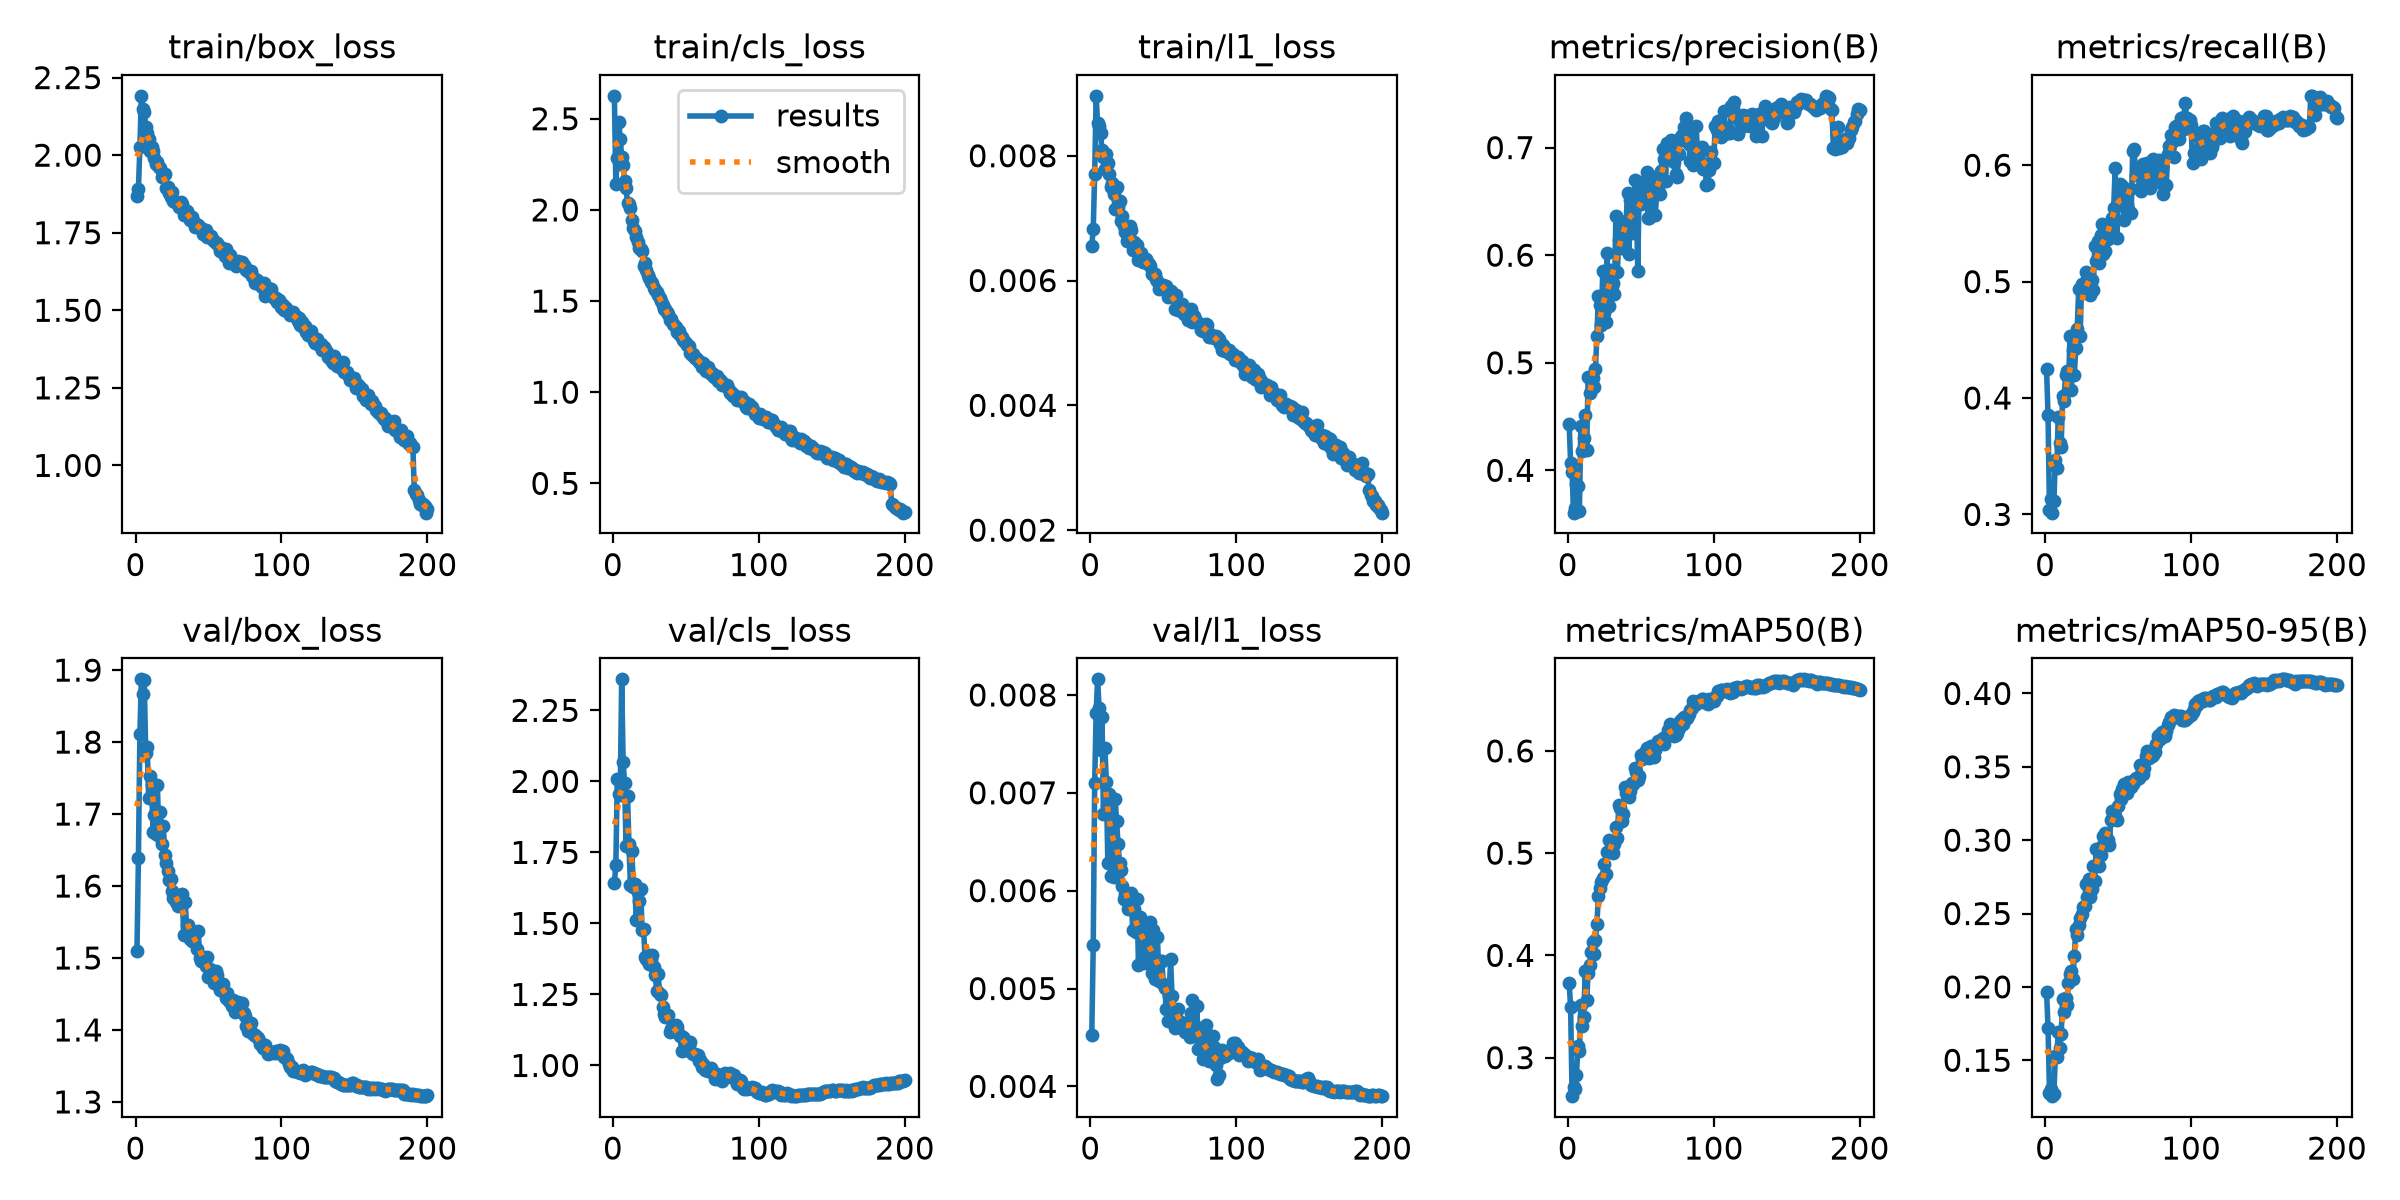

Data behind this chart, as committed beside it:
epoch, time, train/box_loss, train/cls_loss, train/l1_loss, metrics/precision(B), metrics/recall(B), metrics/mAP50(B), metrics/mAP50-95(B), val/box_loss, val/cls_loss, val/l1_loss, lr/pg0, lr/pg1, lr/pg2, lr/pg3, lr/pg4, lr/pg5, lr/pg6, lr/pg7
1, 594.5, 1.868, 2.626, 0.00656, 0.443, 0.4245, 0.3726, 0.1968, 1.51, 1.642, 0.00452, 0.009998, 0.003333, 0.009998, 0.003333, 0.009998, 0.003333, 0.009998, 0.003333
2, 1123, 1.892, 2.143, 0.00682, 0.4065, 0.3852, 0.3493, 0.1723, 1.639, 1.704, 0.00544, 0.0199, 0.006633, 0.0199, 0.006633, 0.0199, 0.006633, 0.0199, 0.006633
3, 1642, 2.025, 2.285, 0.00771, 0.3981, 0.3038, 0.2623, 0.1274, 1.811, 2.008, 0.0071, 0.0297, 0.0099, 0.0297, 0.0099, 0.0297, 0.0099, 0.0297, 0.0099
4, 2160, 2.191, 2.481, 0.00896, 0.3607, 0.3136, 0.2715, 0.1301, 1.887, 1.954, 0.00782, 0.02955, 0.009851, 0.02955, 0.009851, 0.02955, 0.009851, 0.02955, 0.009851
5, 2679, 2.149, 2.391, 0.00852, 0.3649, 0.3015, 0.2696, 0.1255, 1.866, 1.952, 0.00816, 0.02941, 0.009802, 0.02941, 0.009802, 0.02941, 0.009802, 0.02941, 0.009802
6, 3198, 2.138, 2.292, 0.00847, 0.3877, 0.3111, 0.2831, 0.1272, 1.886, 2.359, 0.00787, 0.02926, 0.009753, 0.02926, 0.009753, 0.02926, 0.009753, 0.02926, 0.009753
7, 3715, 2.092, 2.247, 0.00837, 0.3853, 0.3472, 0.311, 0.1526, 1.785, 2.069, 0.00744, 0.02911, 0.009703, 0.02911, 0.009703, 0.02911, 0.009703, 0.02911, 0.009703
8, 4233, 2.07, 2.156, 0.00809, 0.3617, 0.3395, 0.3065, 0.152, 1.794, 1.993, 0.00778, 0.02896, 0.009654, 0.02896, 0.009654, 0.02896, 0.009654, 0.02896, 0.009654
9, 4750, 2.051, 2.119, 0.00798, 0.441, 0.384, 0.3517, 0.1693, 1.722, 1.772, 0.00678, 0.02881, 0.009604, 0.02881, 0.009604, 0.02881, 0.009604, 0.02881, 0.009604
10, 5268, 2.014, 2.037, 0.00779, 0.4177, 0.3616, 0.3309, 0.1582, 1.753, 1.949, 0.00746, 0.02866, 0.009555, 0.02866, 0.009555, 0.02866, 0.009555, 0.02866, 0.009555
11, 5781, 2.027, 2.034, 0.00803, 0.4299, 0.3583, 0.3402, 0.1676, 1.741, 1.778, 0.00711, 0.02851, 0.009505, 0.02851, 0.009505, 0.02851, 0.009505, 0.02851, 0.009505
12, 6296, 2.015, 2.011, 0.00789, 0.4514, 0.402, 0.3847, 0.1915, 1.675, 1.636, 0.00628, 0.02837, 0.009456, 0.02837, 0.009456, 0.02837, 0.009456, 0.02837, 0.009456
13, 6811, 1.991, 1.942, 0.0077, 0.4192, 0.3974, 0.3563, 0.1826, 1.698, 1.754, 0.00699, 0.02822, 0.009406, 0.02822, 0.009406, 0.02822, 0.009406, 0.02822, 0.009406
14, 7325, 1.971, 1.898, 0.0075, 0.487, 0.4197, 0.383, 0.1921, 1.672, 1.628, 0.00615, 0.02807, 0.009357, 0.02807, 0.009357, 0.02807, 0.009357, 0.02807, 0.009357
15, 7840, 1.979, 1.887, 0.00757, 0.4722, 0.4232, 0.3905, 0.1875, 1.74, 1.64, 0.0064, 0.02792, 0.009307, 0.02792, 0.009307, 0.02792, 0.009307, 0.02792, 0.009307
16, 8354, 1.962, 1.854, 0.00739, 0.4843, 0.4068, 0.4036, 0.2023, 1.669, 1.512, 0.00614, 0.02777, 0.009258, 0.02777, 0.009258, 0.02777, 0.009258, 0.02777, 0.009258
17, 8869, 1.957, 1.821, 0.00714, 0.4855, 0.4529, 0.4129, 0.2087, 1.703, 1.609, 0.00694, 0.02762, 0.009208, 0.02762, 0.009208, 0.02762, 0.009208, 0.02762, 0.009208
18, 9383, 1.929, 1.788, 0.0075, 0.4771, 0.407, 0.4016, 0.2107, 1.658, 1.581, 0.00671, 0.02748, 0.009158, 0.02748, 0.009158, 0.02748, 0.009158, 0.02748, 0.009158
19, 9899, 1.933, 1.786, 0.00718, 0.4945, 0.4415, 0.4154, 0.2057, 1.683, 1.621, 0.00648, 0.02733, 0.009109, 0.02733, 0.009109, 0.02733, 0.009109, 0.02733, 0.009109
20, 10414, 1.939, 1.773, 0.00728, 0.5246, 0.4196, 0.4305, 0.2211, 1.643, 1.476, 0.00628, 0.02718, 0.009059, 0.02718, 0.009059, 0.02718, 0.009059, 0.02718, 0.009059
21, 10928, 1.894, 1.691, 0.00695, 0.5622, 0.4432, 0.4581, 0.2393, 1.632, 1.481, 0.00621, 0.02703, 0.00901, 0.02703, 0.00901, 0.02703, 0.00901, 0.02703, 0.00901
22, 11453, 1.898, 1.708, 0.00704, 0.554, 0.4595, 0.466, 0.2357, 1.62, 1.382, 0.00605, 0.02688, 0.00896, 0.02688, 0.00896, 0.02688, 0.00896, 0.02688, 0.00896
23, 11971, 1.878, 1.67, 0.00687, 0.5353, 0.4937, 0.4715, 0.2421, 1.608, 1.376, 0.00592, 0.02673, 0.008911, 0.02673, 0.008911, 0.02673, 0.008911, 0.02673, 0.008911
24, 12488, 1.867, 1.644, 0.00678, 0.5851, 0.453, 0.4753, 0.2471, 1.61, 1.387, 0.00597, 0.02658, 0.008861, 0.02658, 0.008861, 0.02658, 0.008861, 0.02658, 0.008861
25, 13006, 1.883, 1.625, 0.00664, 0.5466, 0.4984, 0.4895, 0.2497, 1.594, 1.357, 0.00589, 0.02644, 0.008812, 0.02644, 0.008812, 0.02644, 0.008812, 0.02644, 0.008812
26, 13523, 1.853, 1.602, 0.00671, 0.5375, 0.4915, 0.48, 0.2546, 1.583, 1.372, 0.00581, 0.02629, 0.008762, 0.02629, 0.008762, 0.02629, 0.008762, 0.02629, 0.008762
27, 14041, 1.85, 1.6, 0.00688, 0.6016, 0.4985, 0.5013, 0.2551, 1.581, 1.389, 0.00595, 0.02614, 0.008713, 0.02614, 0.008713, 0.02614, 0.008713, 0.02614, 0.008713
28, 14558, 1.85, 1.569, 0.00681, 0.5526, 0.5079, 0.5125, 0.2699, 1.578, 1.346, 0.00598, 0.02599, 0.008663, 0.02599, 0.008663, 0.02599, 0.008663, 0.02599, 0.008663
29, 15074, 1.846, 1.56, 0.00649, 0.5861, 0.5024, 0.5035, 0.2612, 1.573, 1.318, 0.0056, 0.02584, 0.008614, 0.02584, 0.008614, 0.02584, 0.008614, 0.02584, 0.008614
30, 15591, 1.832, 1.551, 0.00662, 0.5713, 0.4997, 0.5113, 0.2735, 1.583, 1.264, 0.00581, 0.02569, 0.008564, 0.02569, 0.008564, 0.02569, 0.008564, 0.02569, 0.008564
31, 16108, 1.848, 1.533, 0.00657, 0.5742, 0.4882, 0.5002, 0.2614, 1.578, 1.32, 0.00558, 0.02555, 0.008515, 0.02555, 0.008515, 0.02555, 0.008515, 0.02555, 0.008515
32, 16631, 1.844, 1.516, 0.00657, 0.5642, 0.501, 0.5086, 0.2665, 1.59, 1.252, 0.00591, 0.0254, 0.008466, 0.0254, 0.008466, 0.0254, 0.008466, 0.0254, 0.008466
33, 17149, 1.808, 1.502, 0.00633, 0.6361, 0.4929, 0.5258, 0.2824, 1.532, 1.249, 0.00524, 0.02525, 0.008416, 0.02525, 0.008416, 0.02525, 0.008416, 0.02525, 0.008416
34, 17666, 1.815, 1.479, 0.00644, 0.5844, 0.5308, 0.5149, 0.2723, 1.578, 1.206, 0.00573, 0.0251, 0.008367, 0.0251, 0.008367, 0.0251, 0.008367, 0.0251, 0.008367
35, 18184, 1.819, 1.459, 0.00644, 0.6139, 0.5174, 0.5471, 0.2942, 1.546, 1.181, 0.00565, 0.02495, 0.008317, 0.02495, 0.008317, 0.02495, 0.008317, 0.02495, 0.008317
36, 18702, 1.803, 1.454, 0.00629, 0.6245, 0.5345, 0.5439, 0.2931, 1.546, 1.171, 0.00554, 0.0248, 0.008268, 0.0248, 0.008268, 0.0248, 0.008268, 0.0248, 0.008268
37, 19219, 1.793, 1.442, 0.0063, 0.6064, 0.516, 0.5317, 0.2822, 1.527, 1.176, 0.00526, 0.02465, 0.008218, 0.02465, 0.008218, 0.02465, 0.008218, 0.02465, 0.008218
38, 19735, 1.797, 1.431, 0.00635, 0.6165, 0.5404, 0.538, 0.2898, 1.537, 1.179, 0.00537, 0.02451, 0.008169, 0.02451, 0.008169, 0.02451, 0.008169, 0.02451, 0.008169
39, 20252, 1.801, 1.397, 0.00629, 0.6304, 0.5492, 0.5646, 0.2962, 1.524, 1.117, 0.00549, 0.02436, 0.008119, 0.02436, 0.008119, 0.02436, 0.008119, 0.02436, 0.008119
40, 20769, 1.785, 1.403, 0.00627, 0.6316, 0.5239, 0.5586, 0.3029, 1.531, 1.128, 0.00549, 0.02421, 0.00807, 0.02421, 0.00807, 0.02421, 0.00807, 0.02421, 0.00807
41, 21292, 1.769, 1.374, 0.00623, 0.6581, 0.5266, 0.5649, 0.305, 1.536, 1.122, 0.00568, 0.02406, 0.00802, 0.02406, 0.00802, 0.02406, 0.00802, 0.02406, 0.00802
42, 21810, 1.772, 1.371, 0.0061, 0.601, 0.5411, 0.5551, 0.3019, 1.513, 1.138, 0.00516, 0.02391, 0.007971, 0.02391, 0.007971, 0.02391, 0.007971, 0.02391, 0.007971
43, 22325, 1.775, 1.358, 0.00612, 0.6517, 0.5363, 0.5608, 0.3003, 1.537, 1.143, 0.0056, 0.02376, 0.007921, 0.02376, 0.007921, 0.02376, 0.007921, 0.02376, 0.007921
44, 22838, 1.764, 1.33, 0.00611, 0.6444, 0.5461, 0.5687, 0.2964, 1.5, 1.134, 0.0051, 0.02361, 0.007872, 0.02361, 0.007872, 0.02361, 0.007872, 0.02361, 0.007872
45, 23352, 1.767, 1.335, 0.00602, 0.6204, 0.5448, 0.5675, 0.3139, 1.496, 1.112, 0.00516, 0.02347, 0.007822, 0.02347, 0.007822, 0.02347, 0.007822, 0.02347, 0.007822
46, 23866, 1.745, 1.312, 0.00599, 0.6698, 0.5548, 0.5834, 0.3196, 1.501, 1.105, 0.00553, 0.02332, 0.007772, 0.02332, 0.007772, 0.02332, 0.007772, 0.02332, 0.007772
47, 24381, 1.752, 1.301, 0.00587, 0.6493, 0.5636, 0.5798, 0.3191, 1.497, 1.05, 0.00508, 0.02317, 0.007723, 0.02317, 0.007723, 0.02317, 0.007723, 0.02317, 0.007723
48, 24894, 1.759, 1.285, 0.00595, 0.5851, 0.5979, 0.5714, 0.3166, 1.489, 1.099, 0.00528, 0.02302, 0.007673, 0.02302, 0.007673, 0.02302, 0.007673, 0.02302, 0.007673
49, 25408, 1.735, 1.281, 0.00588, 0.6677, 0.5371, 0.5752, 0.3139, 1.502, 1.092, 0.00528, 0.02287, 0.007624, 0.02287, 0.007624, 0.02287, 0.007624, 0.02287, 0.007624
50, 25922, 1.744, 1.268, 0.00593, 0.648, 0.5673, 0.5956, 0.3234, 1.474, 1.054, 0.00505, 0.02272, 0.007574, 0.02272, 0.007574, 0.02272, 0.007574, 0.02272, 0.007574
51, 26436, 1.738, 1.259, 0.00587, 0.6542, 0.5839, 0.5917, 0.3316, 1.485, 1.083, 0.00501, 0.02258, 0.007525, 0.02258, 0.007525, 0.02258, 0.007525, 0.02258, 0.007525
52, 26951, 1.74, 1.254, 0.00592, 0.6645, 0.5786, 0.5958, 0.328, 1.475, 1.073, 0.00479, 0.02243, 0.007476, 0.02243, 0.007476, 0.02243, 0.007476, 0.02243, 0.007476
53, 27465, 1.726, 1.214, 0.00574, 0.659, 0.5823, 0.5992, 0.3346, 1.473, 1.081, 0.00467, 0.02228, 0.007426, 0.02228, 0.007426, 0.02228, 0.007426, 0.02228, 0.007426
54, 27980, 1.724, 1.202, 0.00578, 0.6769, 0.5526, 0.6028, 0.3383, 1.466, 1.045, 0.00493, 0.02213, 0.007377, 0.02213, 0.007377, 0.02213, 0.007377, 0.02213, 0.007377
55, 28495, 1.716, 1.211, 0.00583, 0.6346, 0.5707, 0.5947, 0.3348, 1.481, 1.041, 0.0053, 0.02198, 0.007327, 0.02198, 0.007327, 0.02198, 0.007327, 0.02198, 0.007327
56, 29010, 1.716, 1.188, 0.00575, 0.6342, 0.5654, 0.5928, 0.3322, 1.477, 1.041, 0.00492, 0.02183, 0.007278, 0.02183, 0.007278, 0.02183, 0.007278, 0.02183, 0.007278
57, 29524, 1.708, 1.187, 0.00574, 0.6627, 0.5627, 0.6051, 0.3395, 1.461, 1.036, 0.00479, 0.02168, 0.007228, 0.02168, 0.007228, 0.02168, 0.007228, 0.02168, 0.007228
58, 30038, 1.692, 1.175, 0.00555, 0.6642, 0.5799, 0.6015, 0.3372, 1.455, 1.036, 0.0046, 0.02154, 0.007178, 0.02154, 0.007178, 0.02154, 0.007178, 0.02154, 0.007178
59, 30553, 1.699, 1.168, 0.00577, 0.6725, 0.5589, 0.5938, 0.3365, 1.456, 1.015, 0.00471, 0.02139, 0.007129, 0.02139, 0.007129, 0.02139, 0.007129, 0.02139, 0.007129
60, 31066, 1.698, 1.165, 0.00553, 0.6378, 0.6119, 0.6012, 0.3379, 1.463, 1.019, 0.00479, 0.02124, 0.007079, 0.02124, 0.007079, 0.02124, 0.007079, 0.02124, 0.007079
... 140 more rows
